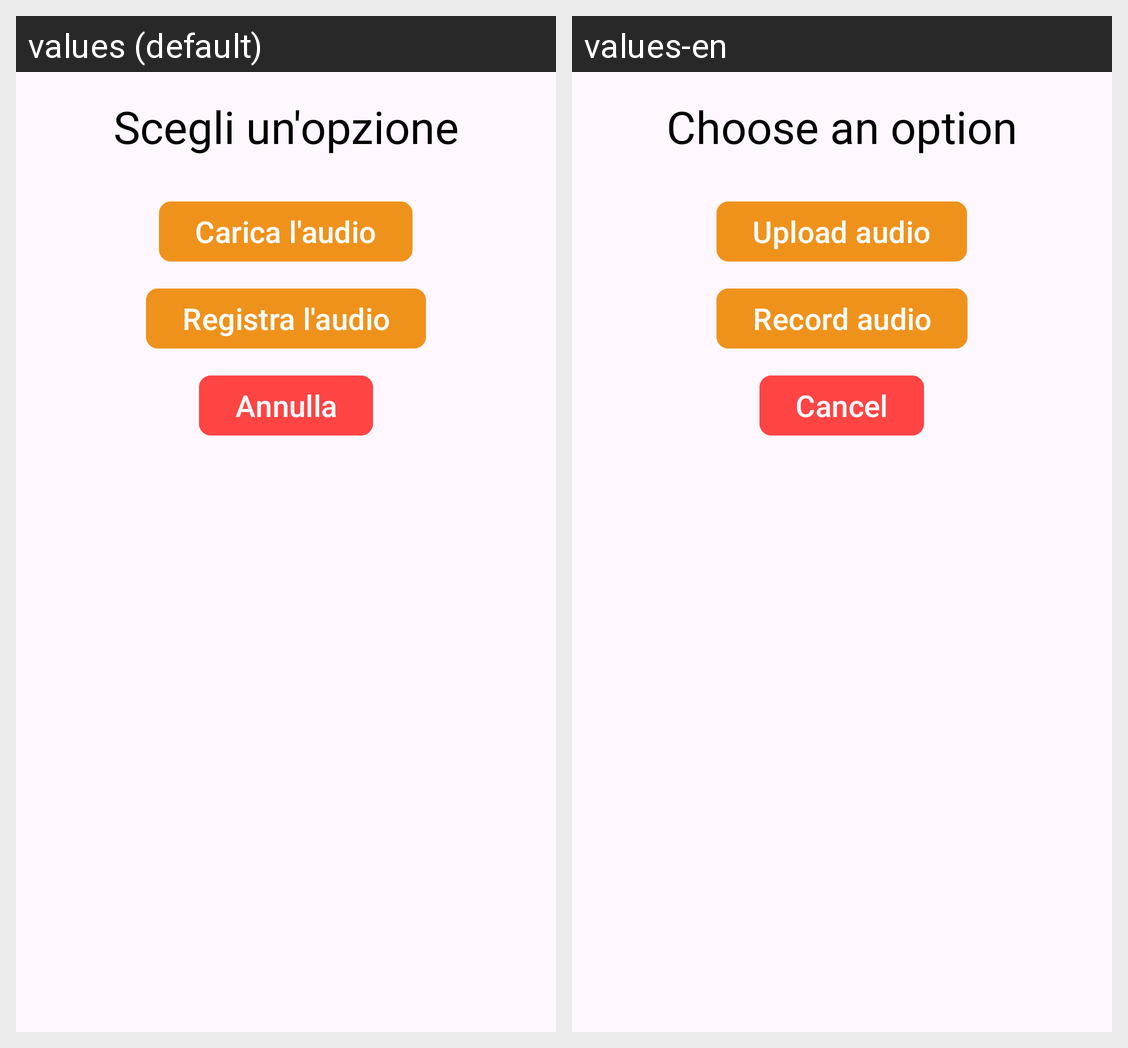

Here is an Android app screen in its default locale and in the app's own translations. Write out the translated-string differences for the strings that appear on this screen.
Android screen res/layout/custom_chooser_audio_dialog.xml rendered under 2 locales, left to right: values (default), values-en. Device: Nexus 5 (rendered at 1080×1920; each locale shown at half size, 540×960, under a caption strip naming it); theme Theme.Sms2324FF2.
Strings drawn on this screen, with the default value and each locale's value (text and hints the layout hard-codes, and strings that could not be matched under every locale, appear in the picture but are not listed):

chooseAnOption
  values: Scegli un'opzione
  values-en: Choose an option

uploadAudio
  values: Carica l'audio
  values-en: Upload audio

registerAudio
  values: Registra l'audio
  values-en: Record audio

cancel
  values: Annulla
  values-en: Cancel
